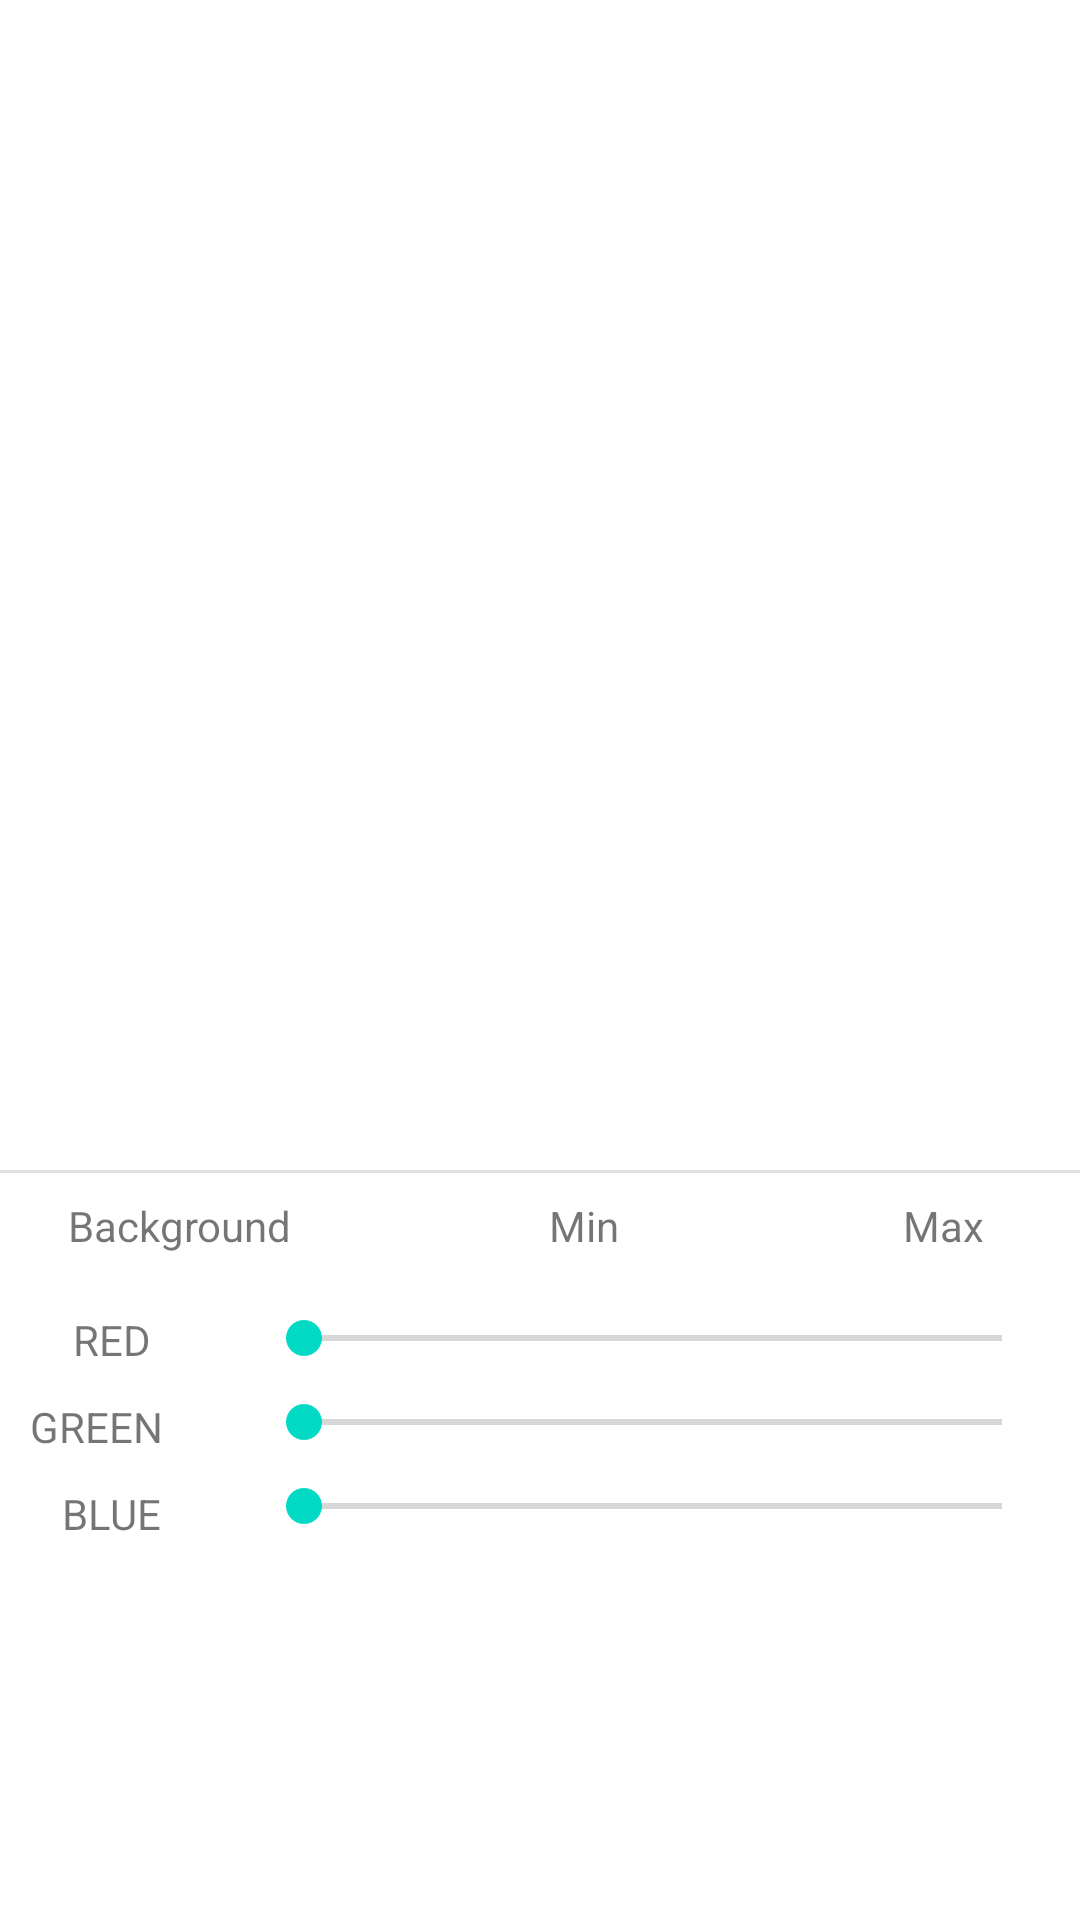

Produce the Android XML layout that renders to this screen, including the resource entries it uses.
<!-- AndroidManifest.xml: application theme Theme.ColourDialog -->
<!-- res/layout/fragment_pick_colour.xml -->
<?xml version="1.0" encoding="utf-8"?>
<FrameLayout xmlns:android="http://schemas.android.com/apk/res/android"
    xmlns:app="http://schemas.android.com/apk/res-auto"
    xmlns:tools="http://schemas.android.com/tools"
    android:layout_width="match_parent"
    android:layout_height="match_parent"
    tools:context=".PickColourFragment">

    <androidx.constraintlayout.widget.ConstraintLayout
        android:layout_width="match_parent"
        android:layout_height="match_parent">

        <View
            android:id="@+id/colourDisplayView"
            android:layout_width="356dp"
            android:layout_height="358dp"
            android:layout_marginStart="20dp"
            android:layout_marginTop="28dp"
            android:layout_marginEnd="20dp"
            app:layout_constraintEnd_toEndOf="parent"
            app:layout_constraintHorizontal_bias="1.0"
            app:layout_constraintStart_toStartOf="parent"
            app:layout_constraintTop_toTopOf="parent" />

        <View
            android:id="@+id/viewBgClr"
            android:layout_width="0dp"
            android:layout_height="0dp"
            android:layout_marginStart="8dp"
            android:layout_marginTop="8dp"
            android:layout_marginEnd="8dp"
            android:layout_marginBottom="8dp"
            android:clickable="true"
            app:layout_constraintBottom_toTopOf="@id/divider"
            app:layout_constraintEnd_toStartOf="@id/viewMinClr"
            app:layout_constraintStart_toStartOf="parent"
            app:layout_constraintTop_toBottomOf="@id/divider3" />

        <TextView
            android:id="@+id/textView3"
            android:layout_width="wrap_content"
            android:layout_height="wrap_content"
            android:text="Background"
            app:layout_constraintBottom_toBottomOf="@+id/viewBgClr"
            app:layout_constraintEnd_toEndOf="@+id/viewBgClr"
            app:layout_constraintStart_toStartOf="@+id/viewBgClr"
            app:layout_constraintTop_toTopOf="@+id/viewBgClr" />

        <View
            android:id="@+id/viewMinClr"
            android:layout_width="0dp"
            android:layout_height="0dp"
            android:layout_marginStart="8dp"
            android:layout_marginTop="8dp"
            android:layout_marginEnd="8dp"
            android:layout_marginBottom="8dp"
            android:clickable="true"
            app:layout_constraintBottom_toTopOf="@id/divider"
            app:layout_constraintEnd_toStartOf="@id/viewMaxClr"
            app:layout_constraintStart_toEndOf="@id/viewBgClr"
            app:layout_constraintTop_toBottomOf="@id/divider3" />

        <View
            android:id="@+id/viewMaxClr"
            android:layout_width="0dp"
            android:layout_height="0dp"
            android:layout_marginStart="8dp"
            android:layout_marginTop="8dp"
            android:layout_marginEnd="8dp"
            android:layout_marginBottom="8dp"
            android:clickable="true"
            app:layout_constraintBottom_toTopOf="@id/divider"
            app:layout_constraintEnd_toEndOf="parent"
            app:layout_constraintStart_toEndOf="@id/viewMinClr"
            app:layout_constraintTop_toBottomOf="@id/divider3" />
        <View
            android:id="@+id/divider"
            android:layout_width="match_parent"
            android:layout_height="1dp"
            android:layout_marginTop="8dp"
            android:background="?android:attr/listDivider"
            android:visibility="invisible"
            app:layout_constraintEnd_toEndOf="parent"
            app:layout_constraintHorizontal_bias="0.0"
            app:layout_constraintStart_toStartOf="parent"
            app:layout_constraintTop_toBottomOf="@+id/viewMaxClr" />

        <SeekBar
            android:id="@+id/redSeekBar"
            android:layout_width="0dp"
            android:layout_height="wrap_content"
            android:layout_marginStart="10dp"
            android:layout_marginTop="10dp"
            android:layout_marginEnd="10dp"
            android:max="255"
            app:layout_constraintEnd_toEndOf="parent"
            app:layout_constraintStart_toEndOf="@id/divider2"
            app:layout_constraintTop_toBottomOf="@+id/divider" />

        <TextView
            android:id="@+id/redTextView"
            android:layout_width="wrap_content"
            android:layout_height="wrap_content"
            android:text="RED"
            android:layout_marginStart="10dp"
            android:layout_marginTop="10dp"
            android:layout_marginEnd="10dp"
            app:layout_constraintEnd_toStartOf="@id/divider2"
            app:layout_constraintStart_toStartOf="parent"
            app:layout_constraintTop_toBottomOf="@+id/divider"/>

        <SeekBar
            android:id="@+id/greenSeekBar"
            android:layout_width="0dp"
            android:layout_height="wrap_content"
            android:layout_marginStart="10dp"
            android:layout_marginTop="10dp"
            android:layout_marginEnd="10dp"
            android:layout_marginBottom="10dp"
            android:max="255"
            app:layout_constraintBottom_toTopOf="@+id/blueSeekBar"
            app:layout_constraintEnd_toEndOf="parent"
            app:layout_constraintStart_toEndOf="@+id/divider2"
            app:layout_constraintTop_toBottomOf="@+id/redSeekBar" />

        <TextView
            android:id="@+id/greenTextView"
            android:layout_width="wrap_content"
            android:layout_height="wrap_content"
            android:layout_marginStart="10dp"
            android:layout_marginTop="10dp"
            android:layout_marginEnd="10dp"
            android:text="GREEN"
            app:layout_constraintEnd_toStartOf="@id/divider2"
            app:layout_constraintStart_toStartOf="parent"
            app:layout_constraintTop_toBottomOf="@+id/redTextView" />

        <SeekBar
            android:id="@+id/blueSeekBar"
            android:layout_width="0dp"
            android:layout_height="wrap_content"
            android:layout_marginStart="10dp"
            android:layout_marginTop="10dp"
            android:layout_marginEnd="10dp"
            android:max="255"
            app:layout_constraintEnd_toEndOf="parent"
            app:layout_constraintStart_toEndOf="@id/divider2"
            app:layout_constraintTop_toBottomOf="@+id/greenSeekBar" />

        <TextView
            android:id="@+id/blueTextView"
            android:layout_width="wrap_content"
            android:layout_height="wrap_content"
            android:layout_marginStart="10dp"
            android:layout_marginTop="10dp"
            android:layout_marginEnd="10dp"
            android:text="BLUE"
            app:layout_constraintEnd_toStartOf="@id/divider2"
            app:layout_constraintStart_toStartOf="parent"
            app:layout_constraintTop_toBottomOf="@+id/greenTextView" />

        <View
            android:id="@+id/divider2"
            android:layout_width="1dp"
            android:layout_height="0dp"
            android:layout_marginStart="10dp"
            android:background="?android:attr/listDivider"
            android:visibility="invisible"
            app:layout_constraintBottom_toBottomOf="parent"
            app:layout_constraintEnd_toStartOf="@id/greenSeekBar"
            app:layout_constraintStart_toEndOf="@+id/greenTextView"
            app:layout_constraintTop_toBottomOf="@id/divider"
            app:layout_constraintVertical_bias="0.0" />

        <View
            android:id="@+id/divider3"
            android:layout_width="409dp"
            android:layout_height="1dp"
            android:layout_marginStart="1dp"
            android:layout_marginTop="4dp"
            android:layout_marginEnd="1dp"
            android:background="?android:attr/listDivider"
            app:layout_constraintEnd_toEndOf="parent"
            app:layout_constraintStart_toStartOf="parent"
            app:layout_constraintTop_toBottomOf="@+id/colourDisplayView" />

        <TextView
            android:id="@+id/textView4"
            android:layout_width="wrap_content"
            android:layout_height="wrap_content"
            android:layout_marginStart="29dp"
            android:text="Min"
            app:layout_constraintBottom_toBottomOf="@+id/viewMinClr"
            app:layout_constraintStart_toStartOf="@+id/viewMinClr"
            app:layout_constraintTop_toTopOf="@+id/viewMinClr"
            app:layout_constraintEnd_toEndOf="@id/viewMinClr"/>
        <TextView
            android:id="@+id/textView5"
            android:layout_width="wrap_content"
            android:layout_height="wrap_content"
            android:layout_marginStart="29dp"
            android:text="Max"
            app:layout_constraintBottom_toBottomOf="@+id/viewMaxClr"
            app:layout_constraintStart_toStartOf="@+id/viewMaxClr"
            app:layout_constraintTop_toTopOf="@+id/viewMaxClr"
            app:layout_constraintEnd_toEndOf="@id/viewMaxClr"/>
    </androidx.constraintlayout.widget.ConstraintLayout>

</FrameLayout>
<!-- resources referenced by this layout -->
<resources>
  <style name="Theme.ColourDialog" parent="Theme.MaterialComponents.DayNight.DarkActionBar">
          
          <item name="colorPrimary">@color/purple_500</item>
          <item name="colorPrimaryVariant">@color/purple_700</item>
          <item name="colorOnPrimary">@color/white</item>
          
          <item name="colorSecondary">@color/teal_200</item>
          <item name="colorSecondaryVariant">@color/teal_700</item>
          <item name="colorOnSecondary">@color/black</item>
          
          <item name="android:statusBarColor" tools:targetApi="l">?attr/colorPrimaryVariant</item>
          
      </style>
  <!-- not gathered from this repository: default colours our renderer supplied (Android Studio template values) -->
  <color name="purple_500">#FF6200EE</color>
  <color name="purple_700">#FF3700B3</color>
  <color name="teal_200">#FF03DAC5</color>
  <color name="teal_700">#FF018786</color>
  <color name="black">#FF000000</color>
  <color name="white">#FFFFFFFF</color>
</resources>
